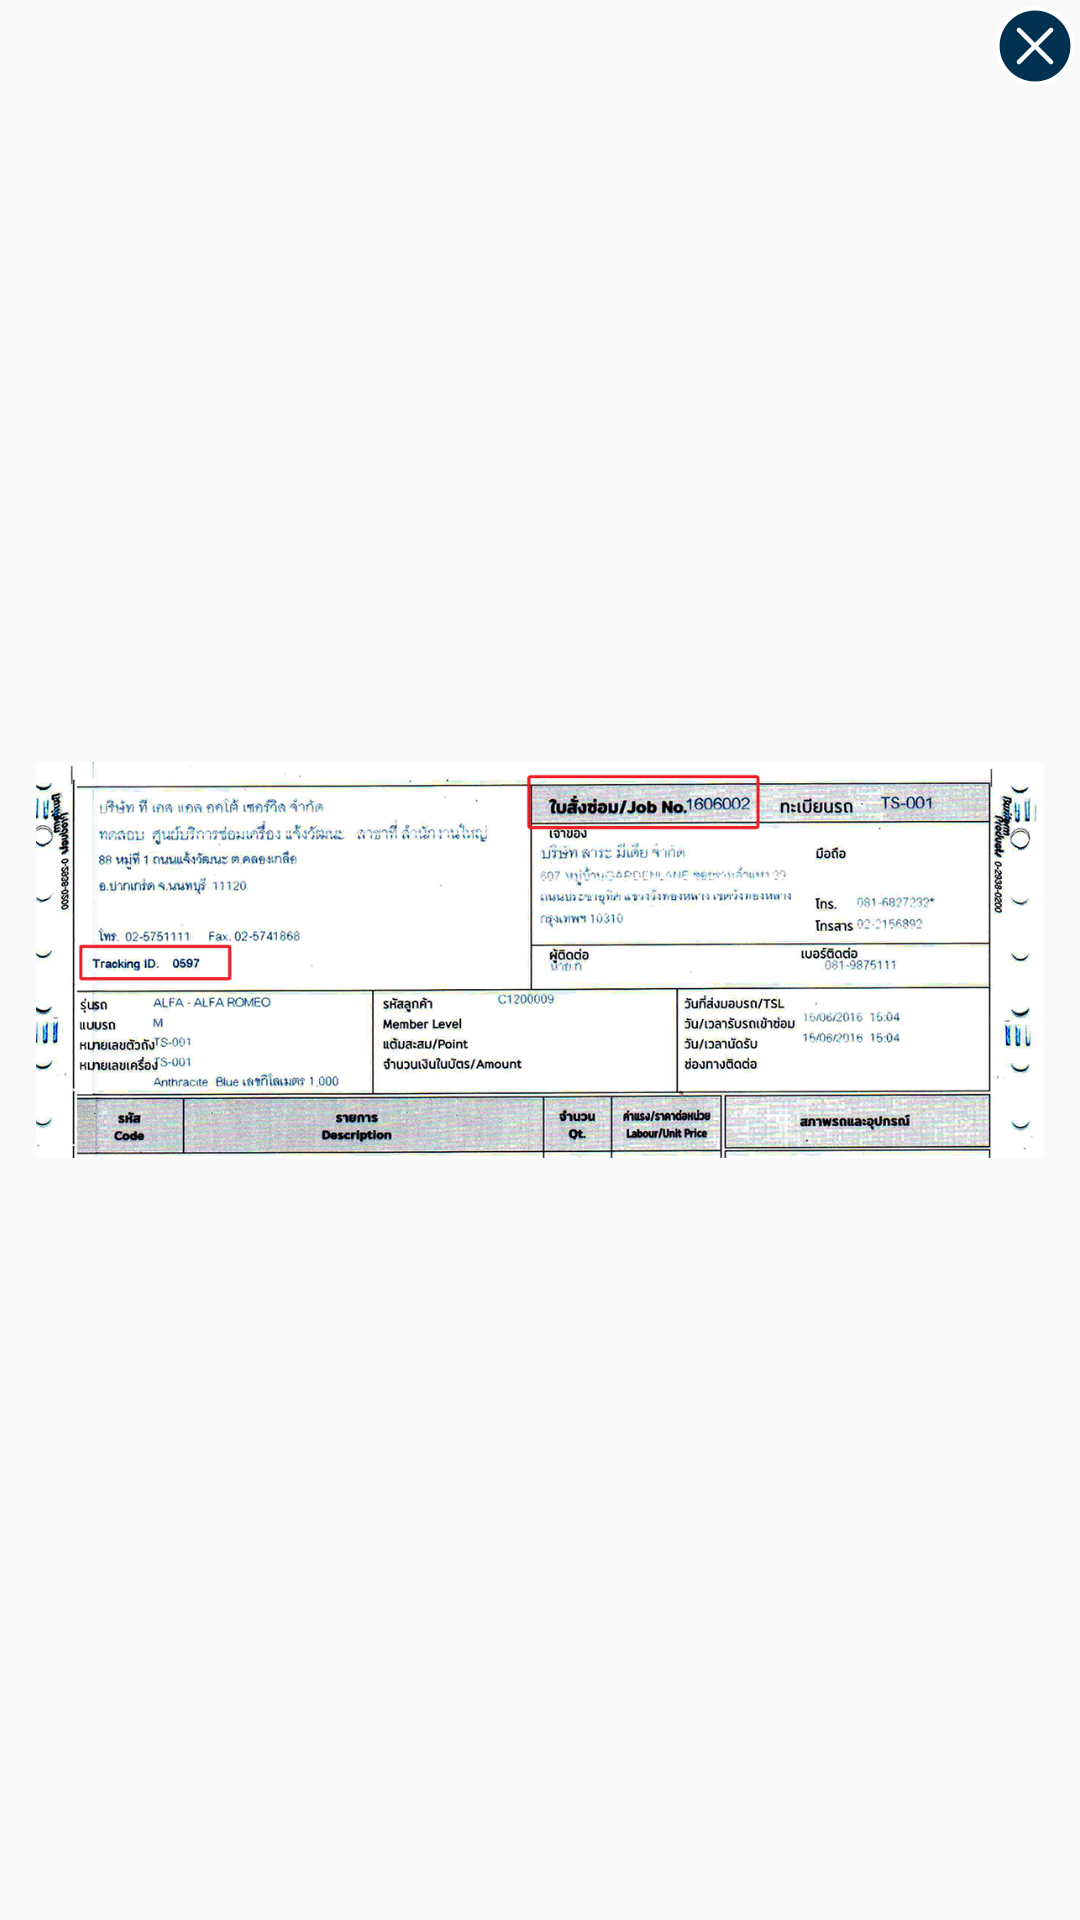

Android layout source for this screen:
<!-- AndroidManifest.xml: application theme AppTheme -->
<!-- res/layout/layout_zoom_photo.xml -->
<?xml version="1.0" encoding="utf-8"?>
<FrameLayout xmlns:android="http://schemas.android.com/apk/res/android"
    android:layout_width="match_parent"
    android:layout_height="match_parent"
    android:background="@null"
    xmlns:tools="http://schemas.android.com/tools">

    <FrameLayout
        android:layout_width="match_parent"
        android:layout_gravity="center"
        android:background="@null"
        android:layout_height="match_parent">

        <ImageView
            android:id="@+id/ivZoomImage"
            android:layout_width="match_parent"
            android:layout_height="match_parent"
            android:src="@drawable/example_code"
            android:layout_margin="12dp"/>

        <ImageView
            android:id="@+id/ivClose"
            android:layout_width="wrap_content"
            android:layout_height="wrap_content"
            android:layout_gravity="right"
            android:src="@drawable/close_popup"/>

    </FrameLayout>


</FrameLayout>
<!-- resources referenced by this layout -->
<resources>
  <!-- drawable close_popup: png bitmap (drawable-xxhdpi, 3712 bytes) -->
  <!-- drawable example_code: png bitmap (drawable-xxhdpi, 644589 bytes) -->
  <style name="AppTheme" parent="Theme.AppCompat.Light.NoActionBar">
          <item name="android:windowActionBar">false</item>
          <item name="colorPrimaryDark">@color/colorPrimary</item>
          <item name="colorButtonNormal">@color/colorTextPrimary</item>
          <item name="colorControlHighlight">@color/colorTextSecondary</item>
          <item name="colorPrimary">@color/colorPrimary</item>
          <item name="colorAccent">@color/colorPrimary</item>
          <item name="md_medium_font">samakarn/Samakarn-Bold.ttf</item>
          <item name="md_regular_font">samakarn/Samakarn-Regular.ttf</item>
  
      </style>
  <color name="colorPrimary">#003150</color>
  <color name="colorTextPrimary">#fff</color>
  <color name="colorTextSecondary">#4D4F53</color>
</resources>
